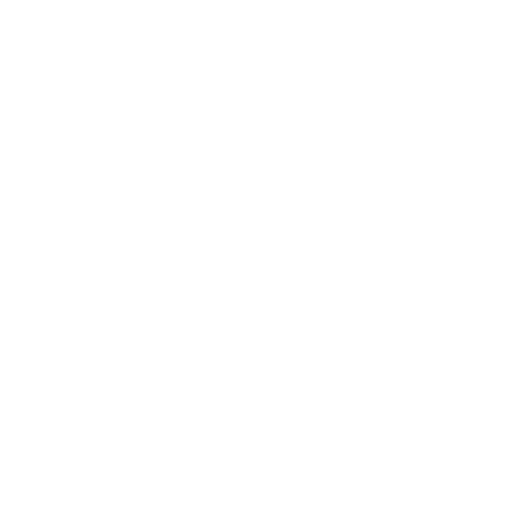
t = 0.00 s
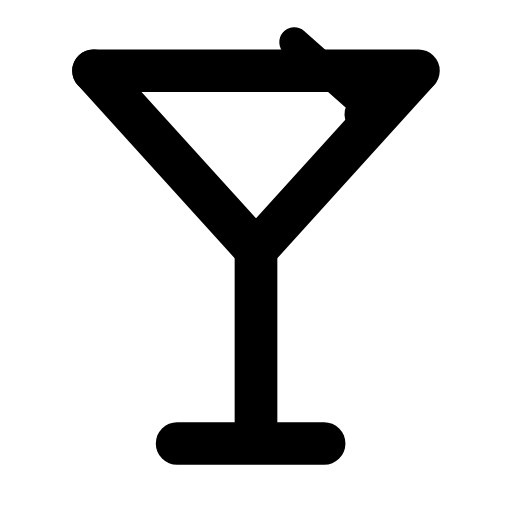
t = 0.27 s
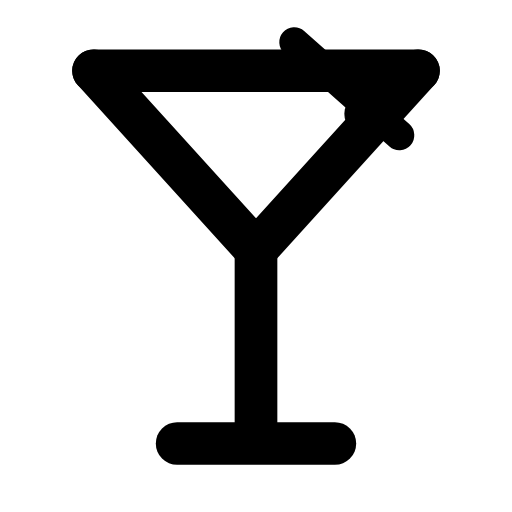
t = 0.53 s
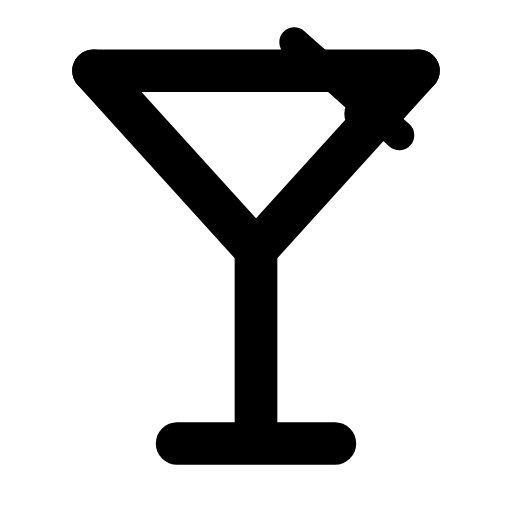
t = 0.80 s
t = 1.07 s: frame unchanged from t = 0.80 s, image omitted
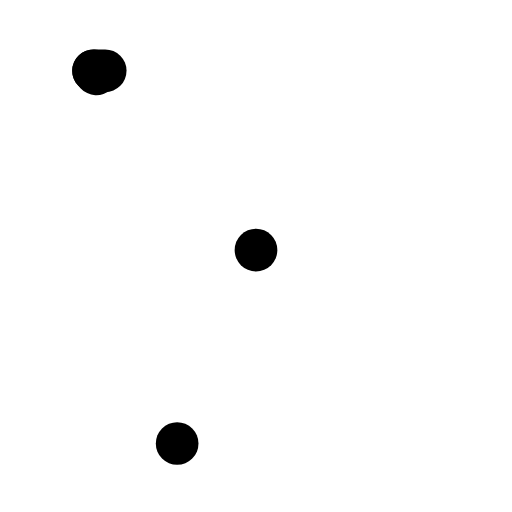
t = 1.33 s

The animated SVG that drew these frames (rendered in a browser with its animation timeline set to each time). Animation: 6 SMIL elements (animate=6); one cycle of 1.60 s, repeats indefinitely.

<svg xmlns="http://www.w3.org/2000/svg" width="24" height="24" viewBox="0 0 24 24" fill="none"><g transform="translate(-1.44 -1.387) scale(1.12)"><line stroke="currentColor" stroke-width="1.786" stroke-linecap="round" stroke-linejoin="round" fill="none" x1="5.2" y1="4.2" x2="18.8" y2="4.2" pathLength="1" stroke-dasharray="1"><animate attributeName="stroke-dashoffset" values="1;1;0;0;0;0;1;1;1" keyTimes="0;0;0.189;0.45;0.6;0.774;0.9;0.9;1" dur="1.6s" repeatCount="indefinite" calcMode="spline" keySplines="0.16 1 0.3 1;0.16 1 0.3 1;0.16 1 0.3 1;0.16 1 0.3 1;0.16 1 0.3 1;0.16 1 0.3 1;0.16 1 0.3 1;0.16 1 0.3 1"/></line><path stroke="currentColor" stroke-width="1.786" stroke-linecap="round" stroke-linejoin="round" fill="none" d="M5.2 4.2L12 11.7L18.8 4.2" pathLength="1" stroke-dasharray="1"><animate attributeName="stroke-dashoffset" values="1;1;0;0;0;0;1;1;1" keyTimes="0;0.0315;0.2205;0.45;0.6;0.753;0.879;0.9;1" dur="1.6s" repeatCount="indefinite" calcMode="spline" keySplines="0.16 1 0.3 1;0.16 1 0.3 1;0.16 1 0.3 1;0.16 1 0.3 1;0.16 1 0.3 1;0.16 1 0.3 1;0.16 1 0.3 1;0.16 1 0.3 1"/></path><line stroke="currentColor" stroke-width="1.786" stroke-linecap="round" stroke-linejoin="round" fill="none" x1="12" y1="11.7" x2="12" y2="19.3" pathLength="1" stroke-dasharray="1"><animate attributeName="stroke-dashoffset" values="1;1;0;0;0;0;1;1;1" keyTimes="0;0.063;0.252;0.45;0.6;0.732;0.858;0.9;1" dur="1.6s" repeatCount="indefinite" calcMode="spline" keySplines="0.16 1 0.3 1;0.16 1 0.3 1;0.16 1 0.3 1;0.16 1 0.3 1;0.16 1 0.3 1;0.16 1 0.3 1;0.16 1 0.3 1;0.16 1 0.3 1"/></line><line stroke="currentColor" stroke-width="1.786" stroke-linecap="round" stroke-linejoin="round" fill="none" x1="8.7" y1="19.8" x2="15.3" y2="19.8" pathLength="1" stroke-dasharray="1"><animate attributeName="stroke-dashoffset" values="1;1;0;0;0;0;1;1;1" keyTimes="0;0.0945;0.2835;0.45;0.6;0.711;0.837;0.9;1" dur="1.6s" repeatCount="indefinite" calcMode="spline" keySplines="0.16 1 0.3 1;0.16 1 0.3 1;0.16 1 0.3 1;0.16 1 0.3 1;0.16 1 0.3 1;0.16 1 0.3 1;0.16 1 0.3 1;0.16 1 0.3 1"/></line><path stroke="currentColor" stroke-width="1.25" stroke-linecap="round" stroke-linejoin="round" fill="none" d="M13.6 3L18 6.9" pathLength="1" stroke-dasharray="1"><animate attributeName="stroke-dashoffset" values="1;1;0;0;0;0;1;1;1" keyTimes="0;0.126;0.315;0.45;0.6;0.69;0.816;0.9;1" dur="1.6s" repeatCount="indefinite" calcMode="spline" keySplines="0.16 1 0.3 1;0.16 1 0.3 1;0.16 1 0.3 1;0.16 1 0.3 1;0.16 1 0.3 1;0.16 1 0.3 1;0.16 1 0.3 1;0.16 1 0.3 1"/></path><circle stroke="currentColor" stroke-width="1.786" stroke-linecap="round" stroke-linejoin="round" fill="none" cx="16.6" cy="6" r="0.01" pathLength="1" stroke-dasharray="1"><animate attributeName="stroke-dashoffset" values="1;1;0;0;0;0;1;1;1" keyTimes="0;0.1575;0.3465;0.45;0.6;0.669;0.795;0.9;1" dur="1.6s" repeatCount="indefinite" calcMode="spline" keySplines="0.16 1 0.3 1;0.16 1 0.3 1;0.16 1 0.3 1;0.16 1 0.3 1;0.16 1 0.3 1;0.16 1 0.3 1;0.16 1 0.3 1;0.16 1 0.3 1"/></circle></g></svg>
